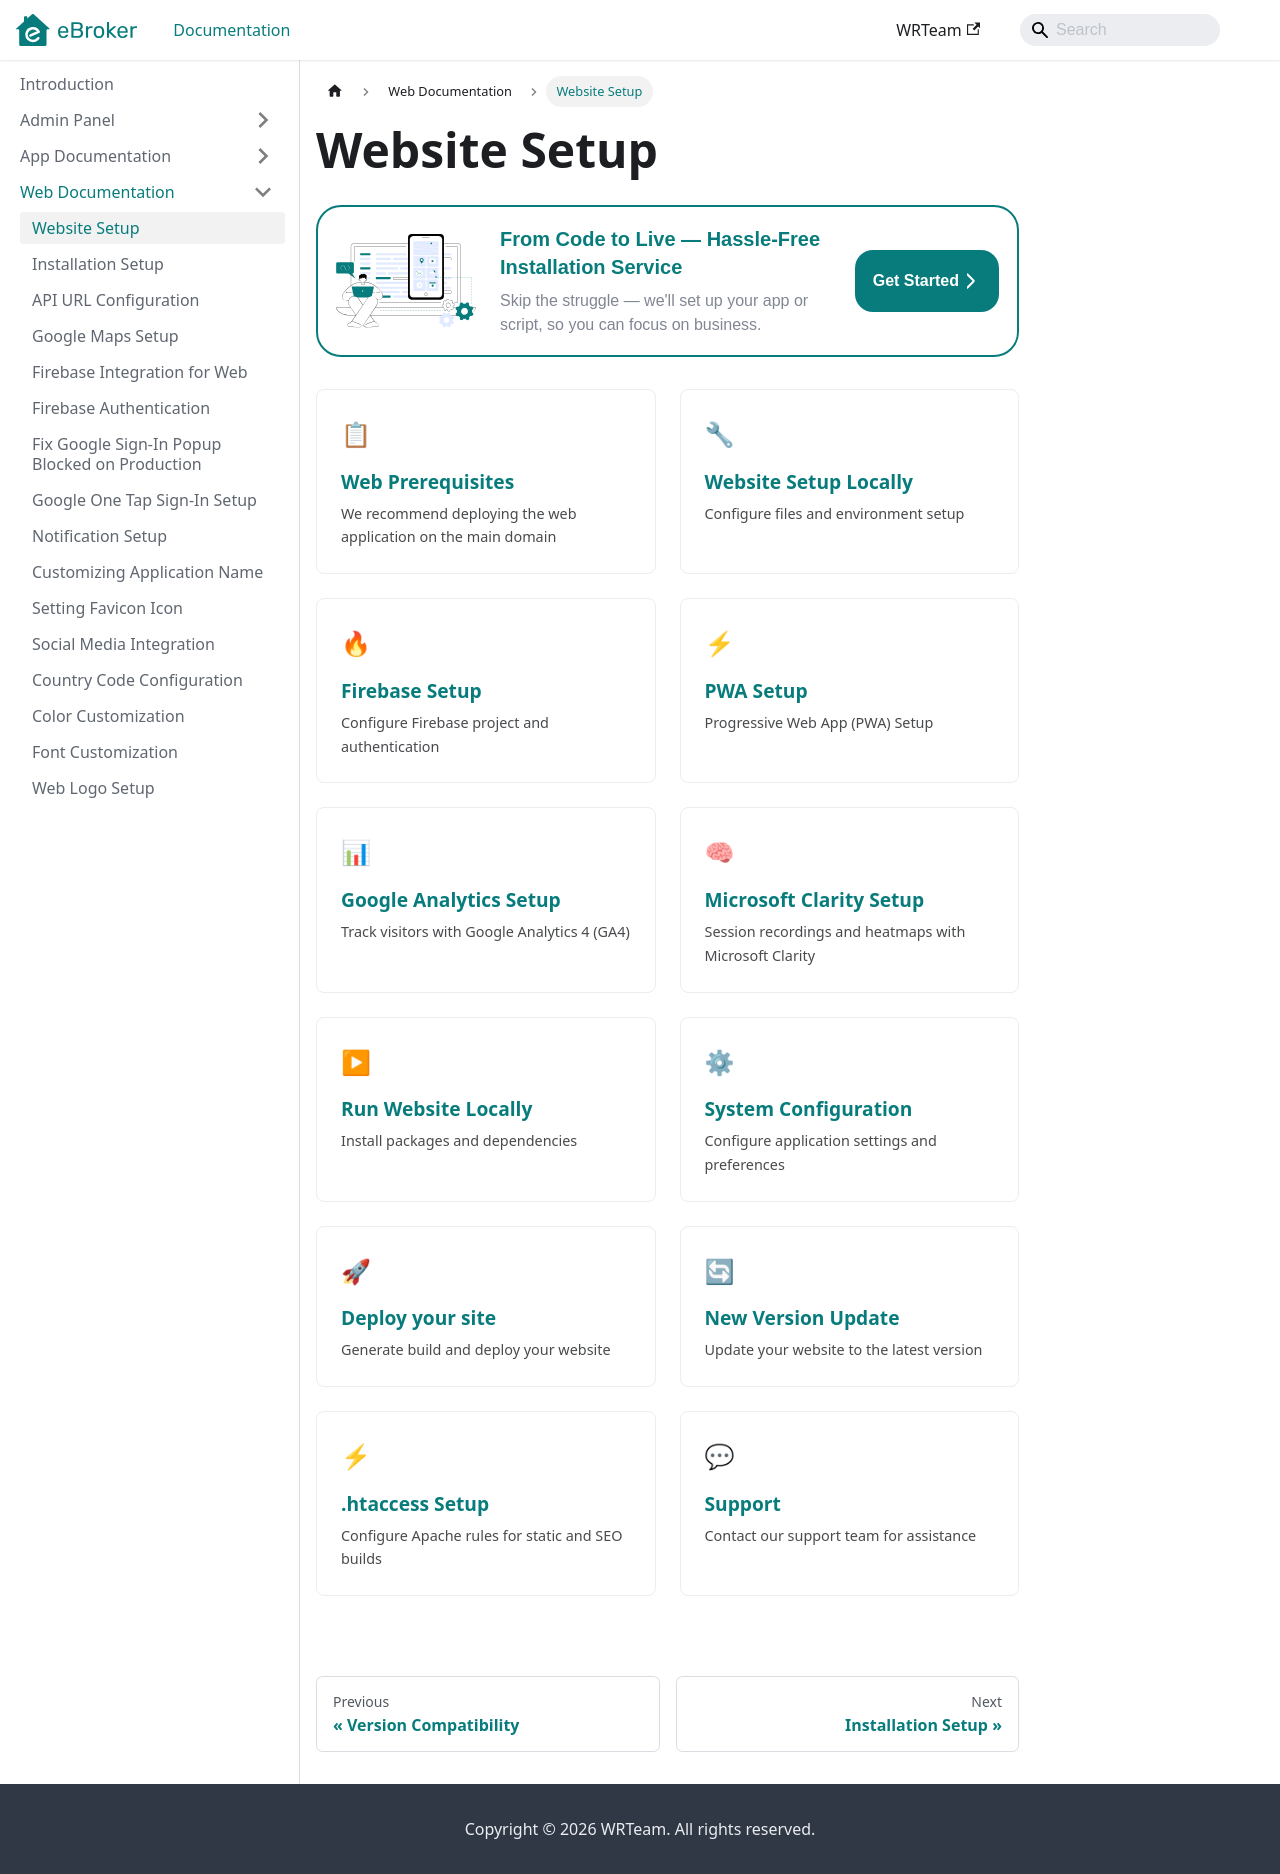

repository: WRTeam-in/eBroker-Doc · page: docs/web/index.html · generator: docusaurus

---
sidebar_position: 1
---

# Website Setup

import DocBanner from '@site/src/components/DocBanner/DocBanner';
import Link from '@docusaurus/Link';

<DocBanner />

<div className="setup-grid">
  <Link to="/docs/web/installation-setup" className="setup-card">
    <div className="card-icon">📋</div>
    <h3>Web Prerequisites</h3>
    <p>We recommend deploying the web application on the main domain</p>
  </Link>

  <Link to="/docs/web/api-url-config" className="setup-card">
    <div className="card-icon">🔧</div>
    <h3>Website Setup Locally</h3>
    <p>Configure files and environment setup</p>
  </Link>

  <Link to="/docs/web/firebase-integration" className="setup-card">
    <div className="card-icon">🔥</div>
    <h3>Firebase Setup</h3>
    <p>Configure Firebase project and authentication</p>
  </Link>
  
   <Link to="/docs/web/pwa-setup" className="setup-card">
    <div className="card-icon">⚡</div>
    <h3>PWA Setup</h3>
    <p>Progressive Web App (PWA) Setup</p>
  </Link>

  <Link to="/docs/web/google-analytics-setup" className="setup-card">
    <div className="card-icon">📊</div>
    <h3>Google Analytics Setup</h3>
    <p>Track visitors with Google Analytics 4 (GA4)</p>
  </Link>

  <Link to="/docs/web/microsoft-clarity-setup" className="setup-card">
    <div className="card-icon">🧠</div>
    <h3>Microsoft Clarity Setup</h3>
    <p>Session recordings and heatmaps with Microsoft Clarity</p>
  </Link>

  <Link to="/docs/web/running-project" className="setup-card">
    <div className="card-icon">▶</div>
    <h3>Run Website Locally</h3>
    <p>Install packages and dependencies</p>
  </Link>

  <Link to="/docs/web/customize-app-name" className="setup-card">
    <div className="card-icon">⚙</div>
    <h3>System Configuration</h3>
    <p>Configure application settings and preferences</p>
  </Link>

  <Link to="/docs/web/nextjs-deployment" className="setup-card">
    <div className="card-icon">🚀</div>
    <h3>Deploy your site</h3>
    <p>Generate build and deploy your website</p>
  </Link>

  <Link to="/docs/web/web-logo" className="setup-card">
    <div className="card-icon">🔄</div>
    <h3>New Version Update</h3>
    <p>Update your website to the latest version</p>
  </Link>

  <Link to="/docs/web/htaccess-config" className="setup-card">
    <div className="card-icon">⚡</div>
    <h3>.htaccess Setup</h3>
    <p>Configure Apache rules for static and SEO builds</p>
  </Link>

  <Link to="/docs/support" className="setup-card">
    <div className="card-icon">💬</div>
    <h3>Support</h3>
    <p>Contact our support team for assistance</p>
  </Link>
</div>

<style>
{`
  .setup-grid {
    display: grid;
    grid-template-columns: repeat(auto-fill, minmax(300px, 1fr));
    gap: 1.5rem;
    margin: 2rem 0;
  }

  .setup-card {
    background: var(--ifm-background-surface-color);
    border: 1px solid var(--ifm-color-emphasis-200);
    border-radius: 8px;
    padding: 1.5rem;
    color: var(--ifm-font-color-base);
    text-decoration: none;
    transition: all 0.3s ease;
  }

  .setup-card:hover {
    transform: translateY(-4px);
    text-decoration: none;
    color: var(--ifm-font-color-base);
    box-shadow: 0 4px 12px rgba(0, 0, 0, 0.1);
  }

  .card-icon {
    font-size: 1.5rem;
    margin-bottom: 1rem;
  }

  .setup-card h3 {
    margin: 0 0 0.5rem 0;
    font-size: 1.2rem;
    color: var(--ifm-color-primary);
  }

  .setup-card p {
    margin: 0;
    font-size: 0.9rem;
    opacity: 0.8;
  }

  [data-theme='dark'] .setup-card {
    background: #1e1e1e;
    border-color: #333;
  }

  [data-theme='dark'] .setup-card:hover {
    box-shadow: 0 4px 12px rgba(0, 0, 0, 0.3);
  }
`}
</style>
